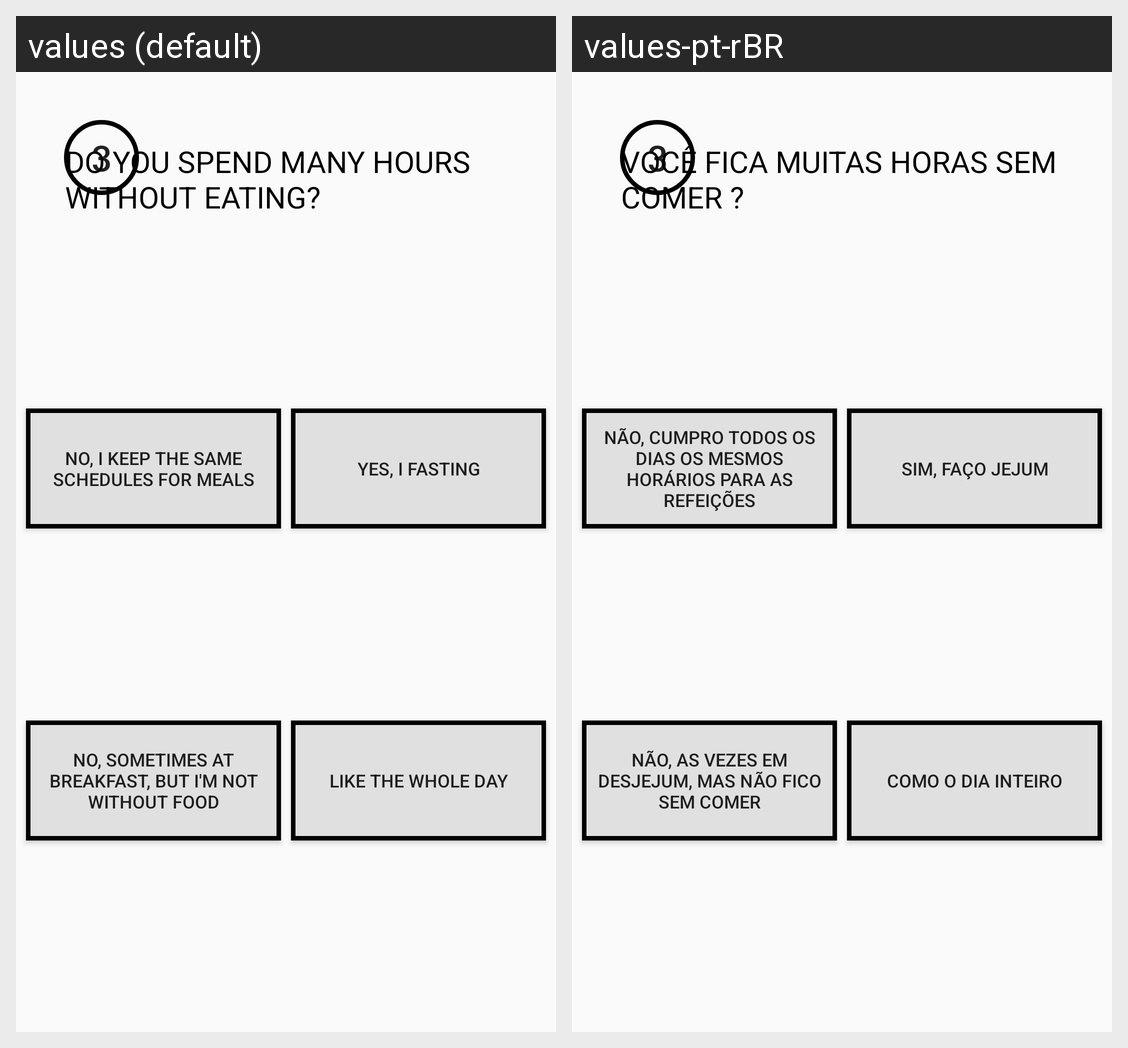

This grid shows one Android layout under two languages. Give, for every string resource on the screen, its name, the default text and each shown locale's text.
Android screen res/layout/activity_main6.xml rendered under 2 locales, left to right: values (default), values-pt-rBR. Device: Nexus 5 (rendered at 1080×1920; each locale shown at half size, 540×960, under a caption strip naming it); theme AppTheme.
Strings drawn on this screen, with the default value and each locale's value (text and hints the layout hard-codes, and strings that could not be matched under every locale, appear in the picture but are not listed):

tres
  values: Do you spend many hours without eating?
  values-pt-rBR: Você fica muitas horas sem comer ?

certa2
  values: No, I keep the same schedules for meals
  values-pt-rBR: não, cumpro todos os dias os mesmos horários para as refeições

Buttonone2
  values: Yes, I fasting
  values-pt-rBR: Sim, faço jejum

Buttontwo2
  values: No, sometimes at breakfast, but I'm not without food
  values-pt-rBR: Não, as vezes em desjejum, mas não fico sem comer

Buttonfour2
  values: Like the whole day
  values-pt-rBR: Como o dia inteiro
